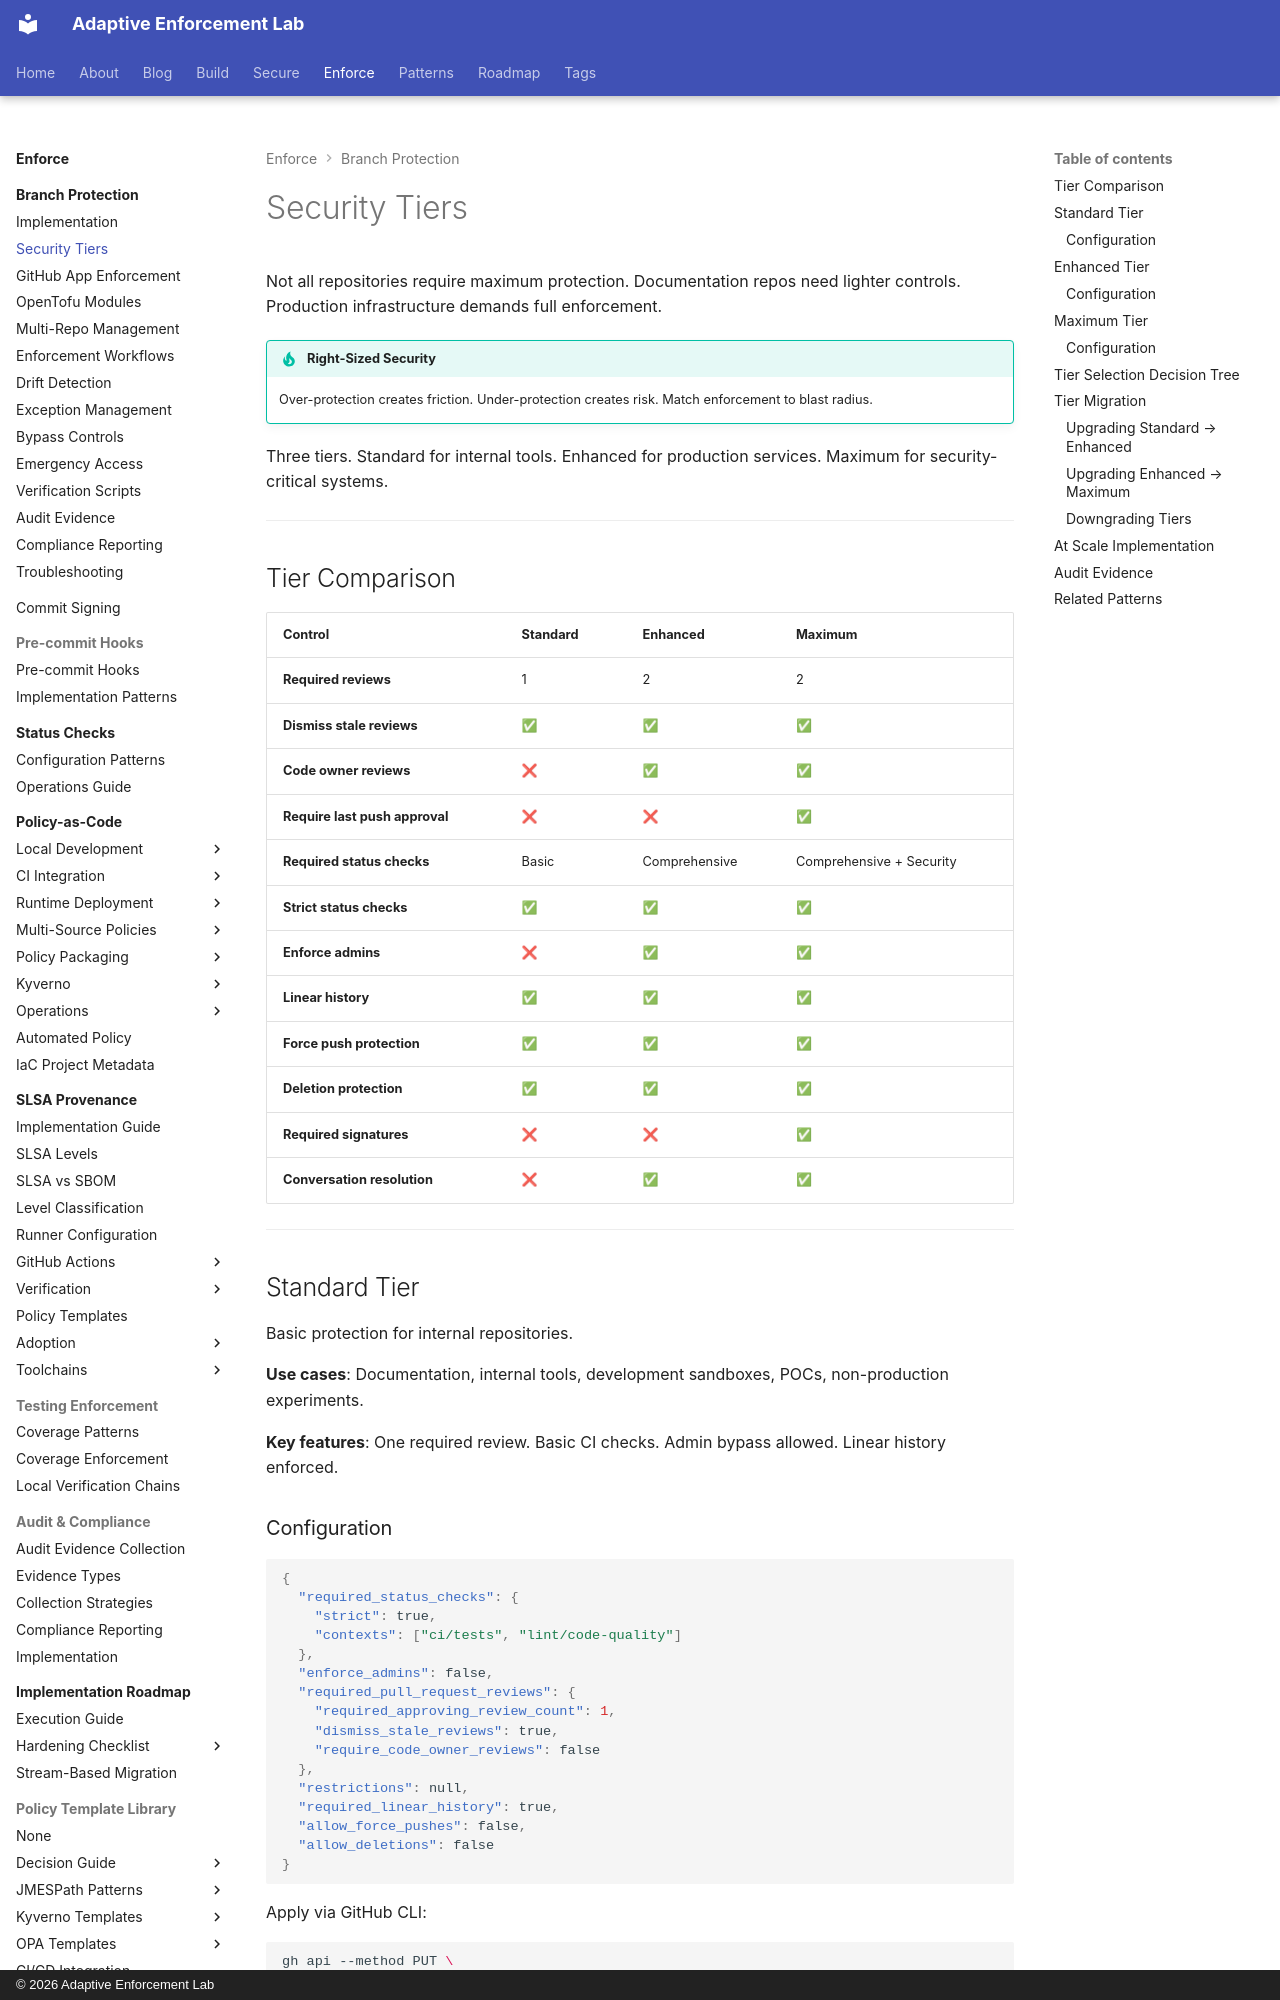

repository: adaptive-enforcement-lab/adaptive-enforcement-lab-com · page: enforce/branch-protection/security-tiers/index.html · generator: mkdocs · copyright: © 2026 Adaptive Enforcement Lab

---
title: Security Tiers
description: >-
  Branch protection rule templates for different security tiers: Standard, Enhanced, Maximum.
  Right-sized protection based on repository risk level.
tags:
  - github
  - security
  - compliance
  - automation
  - operators
  - policy-enforcement
provenance: human
---

# Security Tiers

Not all repositories require maximum protection. Documentation repos need lighter controls. Production infrastructure demands full enforcement.

!!! tip "Right-Sized Security"
    Over-protection creates friction. Under-protection creates risk. Match enforcement to blast radius.

Three tiers. Standard for internal tools. Enhanced for production services. Maximum for security-critical systems.

---

## Tier Comparison

| Control | Standard | Enhanced | Maximum |
|---------|----------|----------|---------|
| **Required reviews** | 1 | 2 | 2 |
| **Dismiss stale reviews** | ✅ | ✅ | ✅ |
| **Code owner reviews** | ❌ | ✅ | ✅ |
| **Require last push approval** | ❌ | ❌ | ✅ |
| **Required status checks** | Basic | Comprehensive | Comprehensive + Security |
| **Strict status checks** | ✅ | ✅ | ✅ |
| **Enforce admins** | ❌ | ✅ | ✅ |
| **Linear history** | ✅ | ✅ | ✅ |
| **Force push protection** | ✅ | ✅ | ✅ |
| **Deletion protection** | ✅ | ✅ | ✅ |
| **Required signatures** | ❌ | ❌ | ✅ |
| **Conversation resolution** | ❌ | ✅ | ✅ |

---

## Standard Tier

Basic protection for internal repositories.

**Use cases**: Documentation, internal tools, development sandboxes, POCs, non-production experiments.

**Key features**: One required review. Basic CI checks. Admin bypass allowed. Linear history enforced.

### Configuration

```json
{
  "required_status_checks": {
    "strict": true,
    "contexts": ["ci/tests", "lint/code-quality"]
  },
  "enforce_admins": false,
  "required_pull_request_reviews": {
    "required_approving_review_count": 1,
    "dismiss_stale_reviews": true,
    "require_code_owner_reviews": false
  },
  "restrictions": null,
  "required_linear_history": true,
  "allow_force_pushes": false,
  "allow_deletions": false
}
```

Apply via GitHub CLI:

```bash
gh api --method PUT \
  repos/org/docs-site/branches/main/protection \
  --input standard-tier.json
```

---
